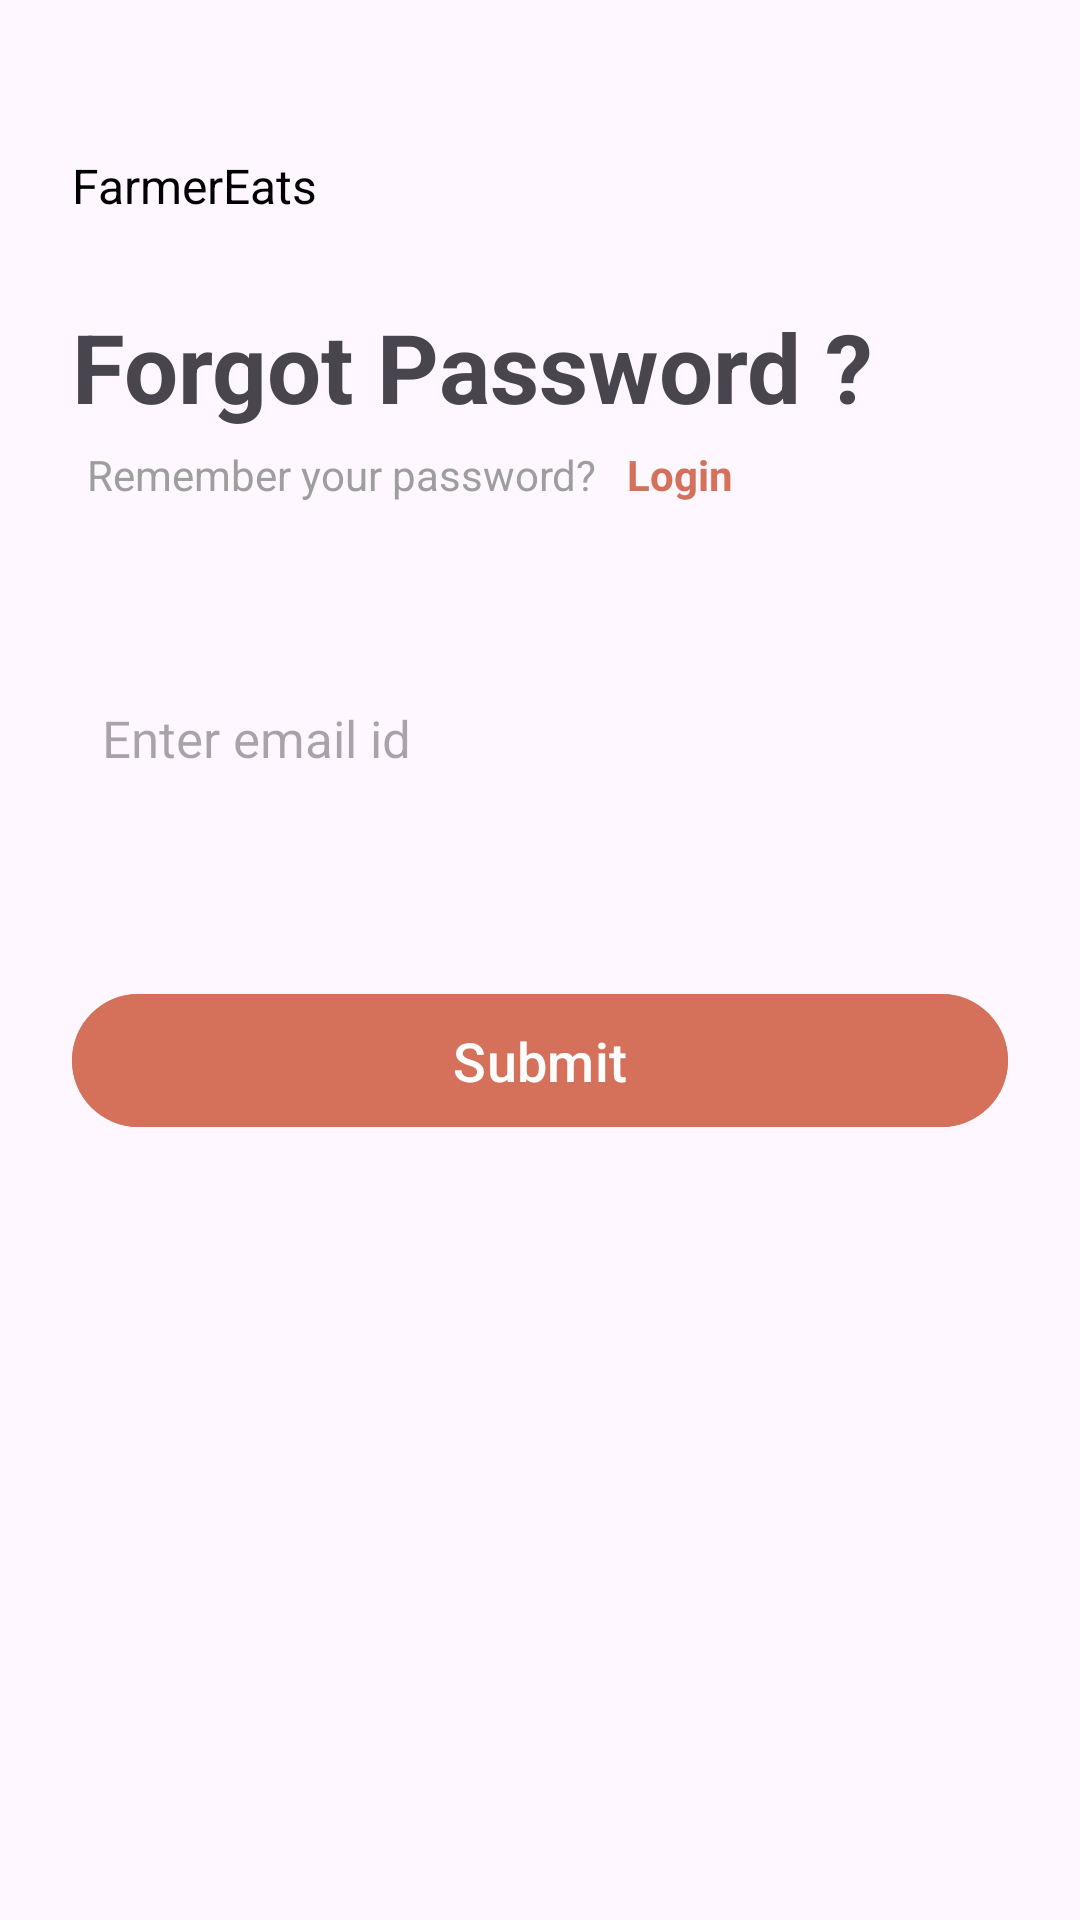

Android layout source for this screen:
<!-- AndroidManifest.xml: application theme Theme.SoftwareLabs_assignment -->
<!-- res/layout/login_forgotpass.xml -->
<?xml version="1.0" encoding="utf-8"?>
<RelativeLayout
    xmlns:android="http://schemas.android.com/apk/res/android"
    android:layout_width="match_parent"
    android:layout_height="match_parent"
    android:padding="24dp"
    >

    <TextView
        android:id="@+id/tt1"
        android:layout_width="wrap_content"
        android:layout_height="wrap_content"
        android:layout_marginTop="27dp"
        android:text="FarmerEats"
        android:textSize="16sp"
        android:textColor="@color/black"/>


    <LinearLayout
        android:id="@+id/ll1"
        android:layout_below="@id/tt1"
        android:layout_width="match_parent"
        android:layout_height="wrap_content"
        android:orientation="vertical"
        android:layout_marginTop="28dp">




        <TextView
            android:layout_width="wrap_content"
            android:layout_height="wrap_content"
            android:text="Forgot Password ?"

            android:textSize="32sp"
            android:textStyle="bold"
            />





    </LinearLayout>


    <LinearLayout
        android:id="@id/ll2"
        android:layout_width="match_parent"
        android:layout_height="wrap_content"
        android:padding="5dp"

        android:orientation="horizontal"
        android:layout_below="@id/ll1">

        <TextView
            android:layout_width="wrap_content"
            android:layout_height="wrap_content"
            android:text="Remember your password?"
            android:textSize="14sp"
            android:textColor="@color/My_secondary"
            android:paddingRight="10dp"/>

        <TextView
            android:id="@+id/txt_login"
            android:layout_width="wrap_content"
            android:layout_height="wrap_content"
            android:text="Login"
            android:textSize="14sp"
            android:textColor="@color/btn_color1"
            android:textStyle="bold"/>


    </LinearLayout>







    <LinearLayout
        android:id="@+id/ll3"
        android:layout_width="match_parent"
        android:layout_height="wrap_content"
        android:layout_below="@id/ll2"
        android:orientation="vertical"
        android:layout_marginTop="40dp">



        
        
        
        
        
        
        
        
        
        

        <EditText
            android:id="@+id/et_phoneno"
            android:layout_width="match_parent"
            android:layout_height="wrap_content"
            android:layout_marginTop="12dp"
            android:hint="Enter email id"
            android:textSize="17sp"
            android:padding="10dp"
            android:backgroundTint="@color/my_tertiary"
            android:background="@drawable/rounded_corner"

            android:inputType="textEmailAddress"

            />





        <com.google.android.material.button.MaterialButton
            android:id="@+id/btn_sendcode"
            android:layout_width="match_parent"
            android:layout_height="wrap_content"
            android:layout_marginTop="60dp"
            android:backgroundTint="@color/btn_color1"
            android:text="Submit"
            android:textSize="18sp"
            android:padding="10dp"/>

    </LinearLayout>
















</RelativeLayout>
<!-- resources referenced by this layout -->
<resources>
  <color name="My_secondary">#9e9e9e</color>
  <color name="black">#FF000000</color>
  <color name="btn_color1">#D5715B</color>
  <color name="my_tertiary"> #e0e0e0</color>
  <style name="Theme.SoftwareLabs_assignment" parent="Base.Theme.SoftwareLabs_assignment" />
  <style name="Base.Theme.SoftwareLabs_assignment" parent="Theme.Material3.DayNight.NoActionBar">
          
          
  
          
          <item name="android:statusBarColor">@android:color/white</item>
  
          
          <item name="android:windowLightStatusBar">true</item>
  
      </style>
</resources>
